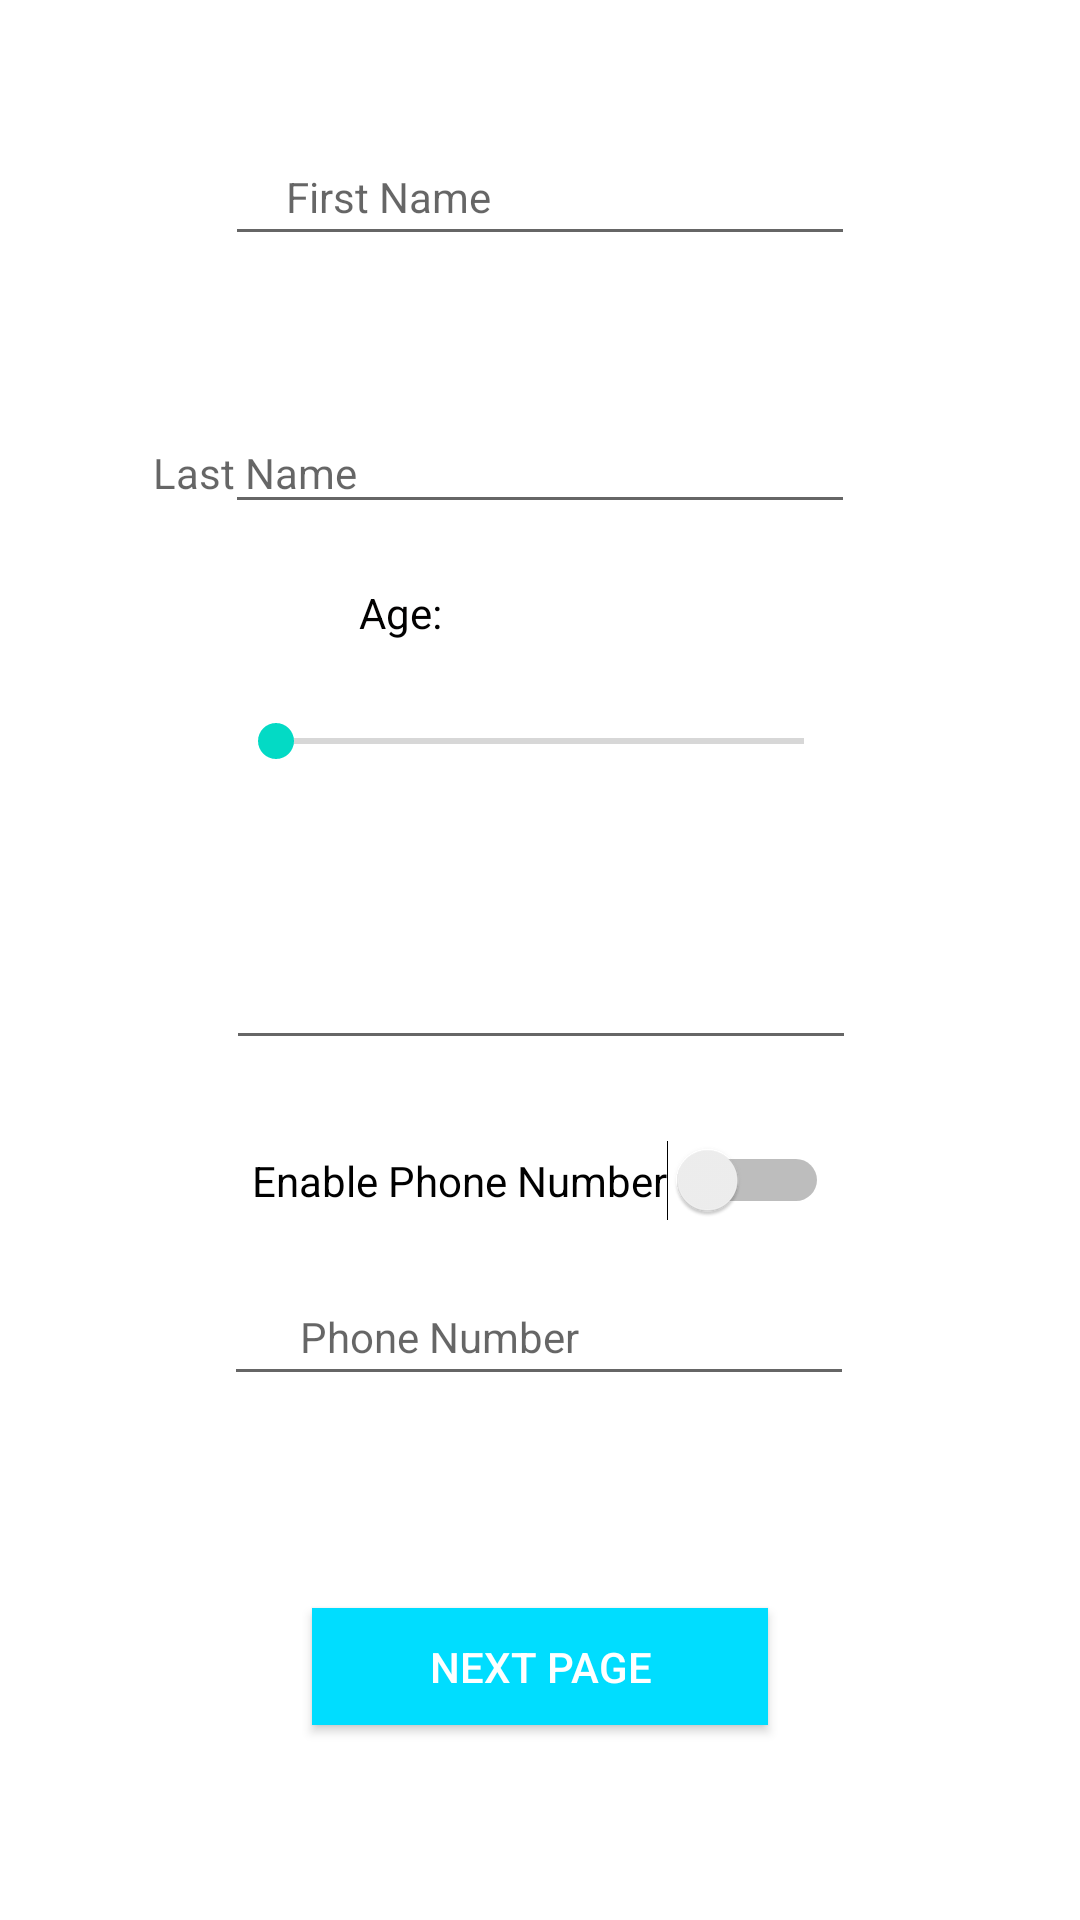

The Android layout XML behind this screen, and the referenced resources:
<!-- AndroidManifest.xml: application theme Theme.UIPART1 -->
<!-- res/layout/activity_main.xml -->
<?xml version="1.0" encoding="utf-8"?>
<androidx.constraintlayout.widget.ConstraintLayout xmlns:android="http://schemas.android.com/apk/res/android"
    xmlns:app="http://schemas.android.com/apk/res-auto"
    xmlns:tools="http://schemas.android.com/tools"
    android:layout_width="match_parent"
    android:layout_height="match_parent"
    tools:context=".MainActivity">

    <EditText
        android:id="@+id/emailAddressEt"
        android:layout_width="wrap_content"
        android:layout_height="wrap_content"
        android:layout_marginTop="312dp"
        android:ems="10"
        android:inputType="textPersonName"
        app:layout_constraintEnd_toEndOf="parent"
        app:layout_constraintHorizontal_bias="0.502"
        app:layout_constraintStart_toStartOf="parent"
        app:layout_constraintTop_toTopOf="parent" />

    <EditText
        android:id="@+id/lastName"
        android:layout_width="wrap_content"
        android:layout_height="wrap_content"
        android:layout_marginTop="48dp"
        android:ems="10"
        android:inputType="textPersonName"
        app:layout_constraintEnd_toEndOf="parent"
        app:layout_constraintHorizontal_bias="0.5"
        app:layout_constraintStart_toStartOf="parent"
        app:layout_constraintTop_toBottomOf="@+id/firstName" />

    <SeekBar
        android:id="@+id/ageBar"
        android:layout_width="208dp"
        android:layout_height="44dp"
        android:layout_marginTop="225dp"
        android:max="42"
        app:layout_constraintEnd_toEndOf="parent"
        app:layout_constraintHorizontal_bias="0.5"
        app:layout_constraintStart_toStartOf="parent"
        app:layout_constraintTop_toTopOf="parent" />

    <TextView
        android:id="@+id/textView15"
        android:layout_width="wrap_content"
        android:layout_height="wrap_content"
        android:layout_marginStart="101dp"
        android:layout_marginLeft="101dp"
        android:layout_marginTop="328dp"
        android:layout_marginEnd="275dp"
        android:layout_marginRight="275dp"
        android:hint="Email Address"
        android:textColor="#0C0707"
        app:layout_constraintEnd_toEndOf="parent"
        app:layout_constraintHorizontal_bias="0.0"
        app:layout_constraintStart_toStartOf="parent"
        app:layout_constraintTop_toTopOf="parent" />

    <EditText
        android:id="@+id/firstName"
        android:layout_width="wrap_content"
        android:layout_height="wrap_content"
        android:layout_marginTop="44dp"
        android:ems="10"
        android:inputType="textPersonName"
        app:layout_constraintEnd_toEndOf="parent"
        app:layout_constraintHorizontal_bias="0.5"
        app:layout_constraintStart_toStartOf="parent"
        app:layout_constraintTop_toTopOf="parent" />

    <TextView
        android:id="@+id/textView5"
        android:layout_width="wrap_content"
        android:layout_height="wrap_content"
        android:hint="First Name"
        android:textColor="#0C0707"
        app:layout_constraintBottom_toTopOf="@+id/nxtPageBtn"
        app:layout_constraintEnd_toEndOf="parent"
        app:layout_constraintHorizontal_bias="0.327"
        app:layout_constraintStart_toStartOf="parent"
        app:layout_constraintTop_toTopOf="parent"
        app:layout_constraintVertical_bias="0.108" />

    <TextView
        android:id="@+id/textView8"
        android:layout_width="wrap_content"
        android:layout_height="wrap_content"
        android:layout_marginTop="20dp"
        android:text="Age: "
        android:textColor="#020101"
        app:layout_constraintEnd_toEndOf="parent"
        app:layout_constraintHorizontal_bias="0.364"
        app:layout_constraintStart_toStartOf="parent"
        app:layout_constraintTop_toBottomOf="@+id/lastName" />

    <TextView
        android:id="@+id/textView2"
        android:layout_width="wrap_content"
        android:layout_height="wrap_content"
        android:layout_marginStart="101dp"
        android:layout_marginLeft="101dp"
        android:layout_marginEnd="241dp"
        android:layout_marginRight="241dp"
        android:hint="Last Name"
        android:textColor="#020101"
        app:layout_constraintBottom_toTopOf="@+id/nxtPageBtn"
        app:layout_constraintEnd_toEndOf="parent"
        app:layout_constraintHorizontal_bias="1.0"
        app:layout_constraintStart_toStartOf="parent"
        app:layout_constraintTop_toTopOf="parent"
        app:layout_constraintVertical_bias="0.286" />

    <Switch
        android:id="@+id/enableNum"
        android:layout_width="wrap_content"
        android:layout_height="wrap_content"
        android:layout_marginTop="380dp"
        android:text="Enable Phone Number"
        app:layout_constraintEnd_toEndOf="parent"
        app:layout_constraintStart_toStartOf="parent"
        app:layout_constraintTop_toTopOf="parent" />

    <TextView
        android:id="@+id/textPhone"
        android:layout_width="wrap_content"
        android:layout_height="wrap_content"
        android:layout_marginTop="436dp"
        android:hint="Phone Number"
        android:textColor="#0C0707"
        app:layout_constraintEnd_toEndOf="parent"
        app:layout_constraintHorizontal_bias="0.374"
        app:layout_constraintStart_toStartOf="parent"
        app:layout_constraintTop_toTopOf="parent" />

    <EditText
        android:id="@+id/phoneNumber"
        android:layout_width="wrap_content"
        android:layout_height="wrap_content"
        android:layout_marginTop="424dp"
        android:ems="10"
        android:inputType="phone"
        app:layout_constraintEnd_toEndOf="parent"
        app:layout_constraintHorizontal_bias="0.497"
        app:layout_constraintStart_toStartOf="parent"
        app:layout_constraintTop_toTopOf="parent" />

    <Button
        android:id="@+id/nxtPageBtn"
        android:layout_width="152dp"
        android:layout_height="39dp"
        android:layout_marginTop="536dp"
        android:background="@android:color/holo_blue_bright"
        android:text="Next page"
        android:textColor="@android:color/white"
        app:layout_constraintEnd_toEndOf="parent"
        app:layout_constraintHorizontal_bias="0.5"
        app:layout_constraintStart_toStartOf="parent"
        app:layout_constraintTop_toTopOf="parent" />

    <TextView
        android:id="@+id/ageValue"
        android:layout_width="wrap_content"
        android:layout_height="wrap_content"
        android:layout_marginTop="204dp"
        android:layout_marginEnd="228dp"
        android:layout_marginRight="228dp"
        android:textColor="#0E0C0C"
        app:layout_constraintBottom_toTopOf="@+id/nxtPageBtn"
        app:layout_constraintEnd_toEndOf="parent"
        app:layout_constraintTop_toTopOf="parent"
        app:layout_constraintVertical_bias="0.0" />

</androidx.constraintlayout.widget.ConstraintLayout>
<!-- resources referenced by this layout -->
<resources>
  <style name="Theme.UIPART1" parent="Theme.MaterialComponents.DayNight.DarkActionBar">
          
          <item name="colorPrimary">@color/purple_500</item>
          <item name="colorPrimaryVariant">@color/purple_700</item>
          <item name="colorOnPrimary">@color/white</item>
          
          <item name="colorSecondary">@color/teal_200</item>
          <item name="colorSecondaryVariant">@color/teal_700</item>
          <item name="colorOnSecondary">@color/black</item>
          
          <item name="android:statusBarColor" tools:targetApi="l">?attr/colorPrimaryVariant</item>
          
      </style>
  <!-- not gathered from this repository: default colours our renderer supplied (Android Studio template values) -->
  <color name="purple_500">#FF6200EE</color>
  <color name="purple_700">#FF3700B3</color>
  <color name="teal_200">#FF03DAC5</color>
  <color name="teal_700">#FF018786</color>
  <color name="black">#FF000000</color>
  <color name="white">#FFFFFFFF</color>
</resources>
